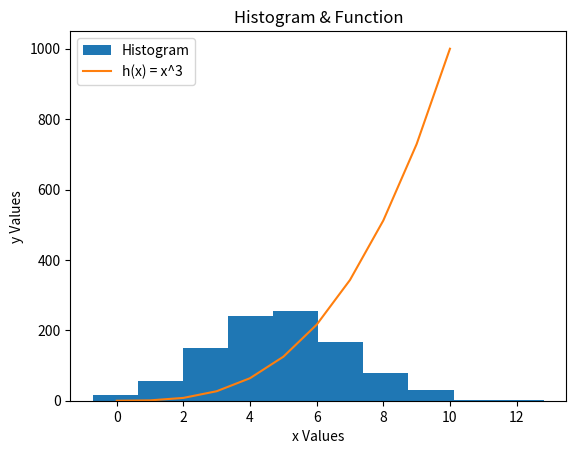

The matplotlib source for this figure:
# plottask.py
# Histogram of a normal distribution of a 1000 values
# Author: John Crumlish

import numpy as np
import matplotlib.pyplot as plt

# Generates Data
# Note: The task specifies values between 0–10, but a normal distribution
# (mean=5, std=2) can produce values outside this range.
data = np.random.normal(5, 2, 1000)

# x & y Values
x = np.arange(0, 11)
y = x**3

# Plotting
plt.hist (data, label="Histogram")
plt.plot(x, y, label="h(x) = x^3")

# Labels
plt.title("Histogram & Function")
plt.xlabel("x Values")
plt.ylabel("y Values")
plt.legend()

# Save Image
plt.savefig("plottask.png")
